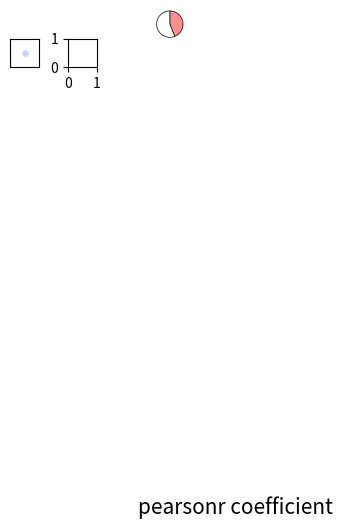

Reproduce this figure in Python. (Note: this script raises an exception after producing the figure.)
#!/usr/bin/python3.7
# -*- coding: utf-8 -*-

# @Time   : 2019/7/29 19:46
# @Author : Administrator
# @Software: PyCharm
# @License: BSD 3-Clause


"""
# Just a copy from xenonpy

eg:
# fig = plt.figure(figsize=[6.4, 4.8])
# # fig.patch.set_facecolor("white")
# ax = fig.add_subplot(111)
# # # ax = fig.add_axes([0.15,0.1,0.7,0.3])
# # ax.patch.set_facecolor("w")
# # # ax.patch.set_alpha(0.5)
# # [ax.spines[_].set_linewidth(3) for _ in ['left', 'right', 'bottom', 'top']]
# # ax.tick_params(direction='in', which='major', width=3, length=7, colors='black', labelsize=15)
# plt.xlabel("x", )
# plt.ylabel("y", )
# plt.title("name")
# # plt.xlim()
# # plt.ylim()
# # plt.legend()
# plt.show()

plt.sca(ax1)
plt.sca(ax2)
"""
from itertools import product

import matplotlib.gridspec as gridspec
import matplotlib.pyplot as plt
import numpy as np
import pandas as pd
import seaborn as sns
from matplotlib import rcParams
from matplotlib.colorbar import ColorbarBase
from scipy.stats import pearsonr


class BasePlot(object):
    """
    add definition to matpltlib.plt to draw better figures

    """

    def __init__(self, font="Times"):
        if font == "Times":
            rcParams['font.family'] = 'serif'
            rcParams['font.serif'] = ['Times new roman']
        rcParams['figure.dpi'] = 300
        rcParams['figure.figsize'] = [6.4, 4.8]
        rcParams['figure.titlesize'] = 20

        rcParams['axes.titlesize'] = 18
        rcParams['axes.labelsize'] = 16
        rcParams['axes.linewidth'] = 2

        rcParams['xtick.major.width'] = 2
        rcParams['ytick.major.width'] = 2
        rcParams['xtick.major.size'] = 4
        rcParams['ytick.major.size'] = 4

        rcParams['xtick.labelsize'] = 14
        rcParams['ytick.labelsize'] = 14
        rcParams['xtick.direction'] = 'in'
        rcParams['ytick.direction'] = 'in'

        rcParams['legend.fontsize'] = 14

        rcParams['axes.grid'] = True
        rcParams['grid.alpha'] = 0.1

    @staticmethod
    def base_axes():
        fig = plt.figure()
        ax = fig.add_subplot(111)
        return ax, plt

    @staticmethod
    def base_figure():
        plt.figure(0)
        return plt

    def yy_numpy(self, y_true, y_predict, strx='y_true', stry='y_predict'):
        return self.scatter(y_true, y_predict, strx=strx, stry=stry)

    @staticmethod
    def bar(data, types=None, labels=None, strx='x', stry='y'):

        if isinstance(data, pd.DataFrame):
            types = list(data.columns.values)
            labels = list(data.index.values)
            data = data.values

        data = np.array(data)
        if data.ndim == 1:
            data.reshape((-1, 1))

        index = np.arange(data.shape[0]) * data.shape[1] // 2
        bar_width = 0.35

        if not labels:
            labels = ["f%s" % i for i in index]
        if not types:
            types = list(range(data.shape[1]))
        opacity = 0.4

        fig, ax = plt.subplots()
        for i, (x, typei) in enumerate(zip(data.T, types)):
            ax.bar(index + i * bar_width, x, bar_width, label=typei, alpha=opacity)

        plt.xlabel(strx)
        plt.ylabel(stry)
        ax.set_xticks(index + len(types) * bar_width / 2 - bar_width / 2)
        ax.set_xticklabels(labels)
        ax.legend()
        # fig.tight_layout()

        sns.boxplot()

    @staticmethod
    def scatter(y_true, y_predict, strx='y_true', stry='y_predict'):
        x, y = y_true, y_predict
        fig = plt.figure()
        ax = fig.add_subplot(111)
        ax.scatter(x, y, marker='o', s=100, alpha=0.7, c='orange', linewidths=None, edgecolors='blue')
        ax.plot([min(x), max(x)], [min(x), max(x)], '--', ms=5, lw=2, alpha=0.7, color='black')
        plt.xlabel(strx)
        plt.ylabel(stry)

    @staticmethod
    def lines(y, x=None, line_labels=None, strx='x', stry='y', ):
        if isinstance(y, pd.DataFrame):
            line_labels = list(y.columns.values)
            y = y.values
        fig = plt.figure()
        ax = fig.add_subplot(111)
        y = np.array(y)
        if not line_labels or len(line_labels) != y.shape[1]:
            labels = ["f%s" % i for i in range(y.shape[1])]
        else:
            labels = line_labels
        if x is None:
            if y.ndim == 2:
                for i in range(y.shape[1]):
                    ax.plot(y[:, i], lw=1.5, marker='o', label=labels[i])
            if y.ndim == 1:
                ax.plot(y, lw=1.5, marker='o', label=labels[0])
        else:
            x = np.array(x)
            if y.ndim == 2:
                for i in range(y.shape[1]):
                    ax.plot(x, y[:, i], lw=1.5, marker='o', label=labels[i])
            if y.ndim == 1:
                ax.plot(x, y, lw=1.5, marker='o', label=labels[0])
        plt.xlabel(strx)
        plt.ylabel(stry)
        ax.legend()

    @staticmethod
    def line_scatter(x, y_scatter, y_lines, strx='x', stry='y'):

        fig = plt.figure()
        ax = fig.add_subplot(111)
        ax.scatter(x, y_scatter, marker='o', s=10, alpha=0.7, c='orange', linewidths=None, edgecolors='blue')
        ax.plot(y_lines, '-', ms=5, lw=2, alpha=0.7, color='black')
        plt.xlabel(strx)
        plt.ylabel(stry)

    @staticmethod
    def corr(data, square=True, linewidths=.5, annot=False):
        fig = plt.figure()
        fig.add_subplot(111)
        # plt.xticks(rotation='90')
        sns.heatmap(data, cmap="seismic", square=square, linewidths=linewidths, annot=annot, xticklabels=True,
                    yticklabels=True)

    @staticmethod
    def violin(strx, stry, data):
        fig = plt.figure()
        fig.add_subplot(111)
        sns.violinplot(x=strx, y=stry, data=data,
                       linewidth=2,  # 线宽
                       width=0.8,  # 箱之间的间隔比例
                       palette='hls',  # 设置调色板
                       order=None,  # 筛选类别
                       scale='area',  # 测度小提琴图的宽度：area-面积相同，count-按照样本数量决定宽度，width-宽度一样
                       gridsize=50,  # 设置小提琴图边线的平滑度，越高越平滑
                       # bw = 0.8        # 控制拟合程度，一般可以不设置
                       hue='smoker',  # 分类
                       split=True,  # 设置是否拆分小提琴图
                       inner="quartile"  # 设置内部显示类型 → “box”, “quartile”, “point”, “stick”, None
                       )

    @staticmethod
    def box(strx, stry, data):
        sns.boxplot(x=strx, y=stry, data=data,
                    linewidth=2,  # 线宽
                    width=0.8,  # 箱之间的间隔比例
                    fliersize=3,  # 异常点大小
                    palette='hls',  # 设置调色板
                    whis=1.5,  # 设置IQR
                    notch=True,  # 设置是否以中值做凹槽
                    order=['Thur', 'Fri', 'Sat', 'Sun'],  # 筛选类别
                    )

        sns.swarmplot(x=strx, y=stry, data=data, color='k', size=3, alpha=0.8)

    @staticmethod
    def yy_jointplot(str_x, str_y, data):
        sns.jointplot(str_x, str_y, data,
                      kind='reg')

    @staticmethod
    def imshow(np_array):
        fig = plt.figure()
        ax = fig.add_subplot(111)
        ax.imshow(np_array)


def lin_cof(x0):
    results_list = []
    xx = x0.T
    yy = x0.T
    for a in xx:
        for b in yy:
            results = pearsonr(a, b)[0]
            results_list.append(results)
    results1 = np.array(results_list).reshape((x0.shape[-1], x0.shape[-1]))
    return results1


def corr_plot(x_cof, x_name=None, left_down=None, right_top=None, threshold_left=0, threshold_right=0.9,
              title="pearsonr coefficient", label_axis="off", front_raito=1):
    x_cof = np.round(x_cof, 2)

    name = x_name or list(range(x_cof.shape[0]))

    size = x_cof
    or_size = np.nan_to_num((abs(size) / size) * (1 - abs(size)))

    n = size.shape[0]
    explode = (0, 0)
    gs = gridspec.GridSpec(n, n)
    gs.update(wspace=0, hspace=0)

    cmap = plt.get_cmap("bwr")  # args
    fill_colors = cmap(size / 2 + 0.5)  # args

    fig = plt.figure(figsize=(6, 6), frameon=True)  # args

    title_fontsize = round(15 * front_raito)  # c_args
    ax_fontsize = round(12 * front_raito)
    score_fontsize = round(8 * front_raito)
    circle_size = round(400 * front_raito)

    fig.text(0.5, 0.05, title, fontsize=title_fontsize, horizontalalignment='center',
             verticalalignment='center')  # zou, xia

    for i, j in product(range(n), range(n)):
        if j < i and abs(size[i, j]) >= threshold_left:
            types = left_down
        elif j > i and abs(size[i, j]) >= threshold_right:
            types = right_top
        else:
            types = None

        if types is "pie":
            ax = plt.subplot(gs[i, j])
            ax.pie((size[i, j], or_size[i, j]), explode=explode, labels=None, autopct=None, shadow=False,
                   startangle=90,
                   colors=[fill_colors[i, j], 'w'], wedgeprops=dict(width=1, edgecolor='black', linewidth=0.5),
                   counterclock=False,
                   frame=False, center=(0, 0), )
            ax.set_xlim(-1, 1)
            ax.axis('equal')

        elif types is "fill":
            ax = plt.subplot(gs[i, j])
            ax.set_facecolor(fill_colors[i, j])
            [ax.spines[_].set_color('w') for _ in ['right', 'top', 'left', 'bottom']]

            ax.text(0.5, 0.5, size[i, j],
                    fontdict={"color": "b"},  # args
                    fontsize=score_fontsize,  # c_arg
                    horizontalalignment='center', verticalalignment='center')
            ax.set_xticks([])
            ax.set_yticks([])
        elif types is "text":
            ax = plt.subplot(gs[i, j])
            ax.text(0.5, 0.5, size[i, j],
                    fontdict={"color": "b"},  # args
                    fontsize=score_fontsize,  # c_arg
                    horizontalalignment='center', verticalalignment='center')
            ax.set_xticks([])
            ax.set_yticks([])
            # plt.axis('off')
        elif types is "circle":
            ax = plt.subplot(gs[i, j])
            ax.axis('equal')
            ax.set_xlim(-1, 1)
            ax.scatter(0, 0, color=fill_colors[i, j], s=circle_size * abs(size[i, j]) ** 2)
            ax.set_xticks([])

            ax.set_yticks([])
            # plt.axis('off')

        else:
            pass

    for k in range(n):
        ax = plt.subplot(gs[k, k])
        ax.text(0.5, 0.5, name[k], fontsize=ax_fontsize, horizontalalignment='center', verticalalignment='center')
        ax.set_xticks([])
        ax.set_yticks([])
        if label_axis is "left":
            color = ["w", "w", "b", "b"]
            [ax.spines[i].set_color(j) for i, j in zip(['right', 'top', 'left', 'bottom'], color)]
        elif label_axis is "right":
            color = ["b", "b", "w", "w"]
            [ax.spines[i].set_color(j) for i, j in zip(['right', 'top', 'left', 'bottom'], color)]
        else:
            plt.axis('off')

    fig.subplots_adjust(right=0.75)
    cbar_ax = fig.add_axes([0.8, 0.125, 0.05, 0.75])
    ColorbarBase(cbar_ax, cmap=cmap)
    fig.set_size_inches(7, 6, forward=True)
    plt.show()


if __name__ == '__main__':

    name0 = ['a', 'b', 'd', 'e', 'f', 'a', 'f', 'a'] * 2
    datax = np.random.rand(16, 16)


    def lin_cof(x0):
        results_list = []
        xx = x0.T
        yy = x0.T
        for a in xx:
            for b in yy:
                results = pearsonr(a, b)[0]
                results_list.append(results)
        results1 = np.array(results_list).reshape((x0.shape[-1], x0.shape[-1]))
        return results1


    x_cof = lin_cof(datax)
    corr_plot(x_cof, name0, left_down="circle", right_top="pie", threshold_right=0.4, label_axis="off")
